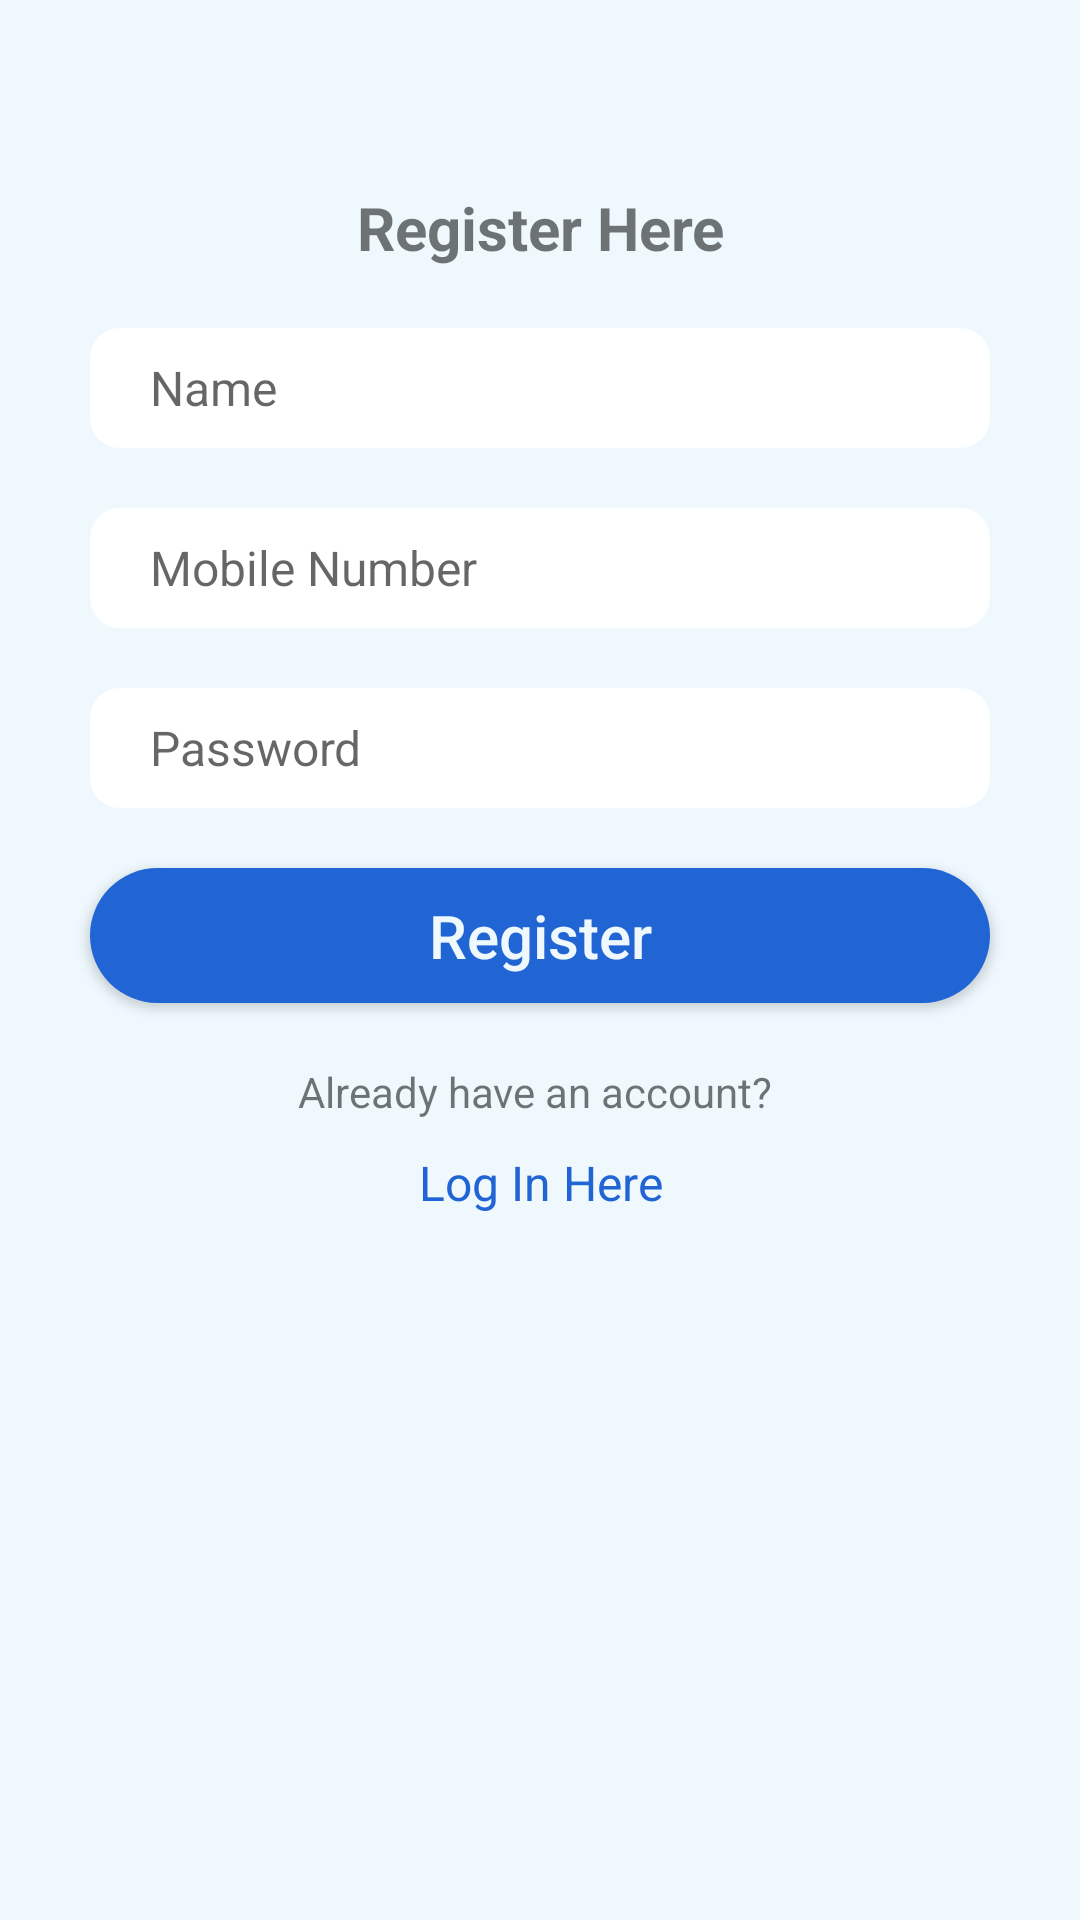

The Android layout XML behind this screen, and the referenced resources:
<!-- AndroidManifest.xml: application theme Theme.Lifeline -->
<!-- res/layout/activity_register.xml -->
<?xml version="1.0" encoding="utf-8"?>
<LinearLayout xmlns:android="http://schemas.android.com/apk/res/android"
    xmlns:app="http://schemas.android.com/apk/res-auto"
    xmlns:tools="http://schemas.android.com/tools"
    android:id="@+id/linearLayout"
    android:layout_width="match_parent"
    android:layout_height="match_parent"
    android:background="@color/theme_light_10"
    android:gravity="center"
    android:orientation="vertical"
    tools:context=".Register">

    <TextView
        android:id="@+id/textView"
        android:layout_width="wrap_content"
        android:layout_height="wrap_content"
        android:layout_marginTop="-100dp"
        android:gravity="center"
        android:text="Register Here"
        android:textAllCaps="false"
        android:textSize="20sp"
        android:textStyle="bold" />

    <EditText
        android:id="@+id/editTextName"
        android:layout_width="300dp"
        android:layout_height="40dp"
        android:layout_marginTop="20dp"
        android:background="@drawable/round_back_white"
        android:hint="Name"
        android:inputType="text"
        android:maxLines="1"
        android:paddingStart="20dp"
        android:paddingEnd="0dp"
        android:textSize="16sp" />


    <EditText
        android:id="@+id/editTextMobile"
        android:layout_width="300dp"
        android:layout_height="40dp"
        android:layout_marginTop="20dp"
        android:background="@drawable/round_back_white"
        android:hint="Mobile Number"
        android:inputType="number"
        android:maxLines="1"
        android:paddingStart="20dp"
        android:paddingEnd="0dp"
        android:textSize="16sp" />

    <EditText
        android:id="@+id/editTextPassword"
        android:layout_width="300dp"
        android:layout_height="40dp"
        android:layout_marginTop="20dp"
        android:background="@drawable/round_back_white"
        android:hint="Password"
        android:inputType="textPassword"
        android:maxLines="1"
        android:paddingStart="20dp"
        android:paddingEnd="0dp"
        android:textSize="16sp" />

    <androidx.appcompat.widget.AppCompatButton
        android:id="@+id/buttonRegister"
        android:layout_width="300dp"
        android:layout_height="45dp"
        android:layout_marginStart="20dp"
        android:layout_marginLeft="20dp"
        android:layout_marginTop="20dp"
        android:layout_marginEnd="20dp"
        android:layout_marginRight="20dp"
        android:background="@drawable/round_back_theme_1000"
        android:text="Register"
        android:textAllCaps="false"
        android:textColor="@color/theme_light_10"
        android:textSize="20sp" />

    <TextView
        android:id="@+id/textView2"
        android:layout_width="match_parent"
        android:layout_height="wrap_content"
        android:gravity="center"
        android:paddingTop="20dp"
        android:text="Already have an account? " />

    <TextView
        android:id="@+id/textView3"
        android:layout_width="match_parent"
        android:layout_height="wrap_content"
        android:gravity="center"
        android:paddingTop="10dp"
        android:textColor="@color/theme_light"
        android:textSize="16sp"
        android:text="Log In Here" />


</LinearLayout>
<!-- resources referenced by this layout -->
<resources>
  <color name="theme_light">#2165D5</color>
  <color name="theme_light_10">#EEF8FD</color>
  <!-- drawable round_back_theme_1000 (drawable) -->
  <?xml version="1.0" encoding="utf-8"?>
  <shape xmlns:android="http://schemas.android.com/apk/res/android"
      android:shape="rectangle">
      <corners android:radius ="1000dp"/>
      <solid android:color="@color/theme_light"></solid>
  
  </shape>
  <!-- drawable round_back_white (drawable) -->
  <?xml version="1.0" encoding="utf-8"?>
  <shape xmlns:android="http://schemas.android.com/apk/res/android"
      android:shape="rectangle">
      <corners android:radius ="10dp"/>
      <solid android:color="#FFFFFF"></solid>
  
  </shape>
  <style name="Theme.Lifeline" parent="Theme.MaterialComponents.DayNight.NoActionBar">
          
          <item name="colorPrimary">@color/theme_light</item>
          <item name="colorPrimaryVariant">@color/theme_light</item>
          <item name="colorOnPrimary">@color/white</item>
          
          <item name="colorSecondary">@color/teal_200</item>
          <item name="colorSecondaryVariant">@color/teal_700</item>
          <item name="colorOnSecondary">@color/black</item>
          
          <item name="android:statusBarColor" tools:targetApi="l">?attr/colorPrimaryVariant</item>
          
      </style>
  <color name="white">#FFFFFFFF</color>
  <color name="teal_200">#FF03DAC5</color>
  <color name="teal_700">#FF018786</color>
  <color name="black">#FF000000</color>
</resources>
